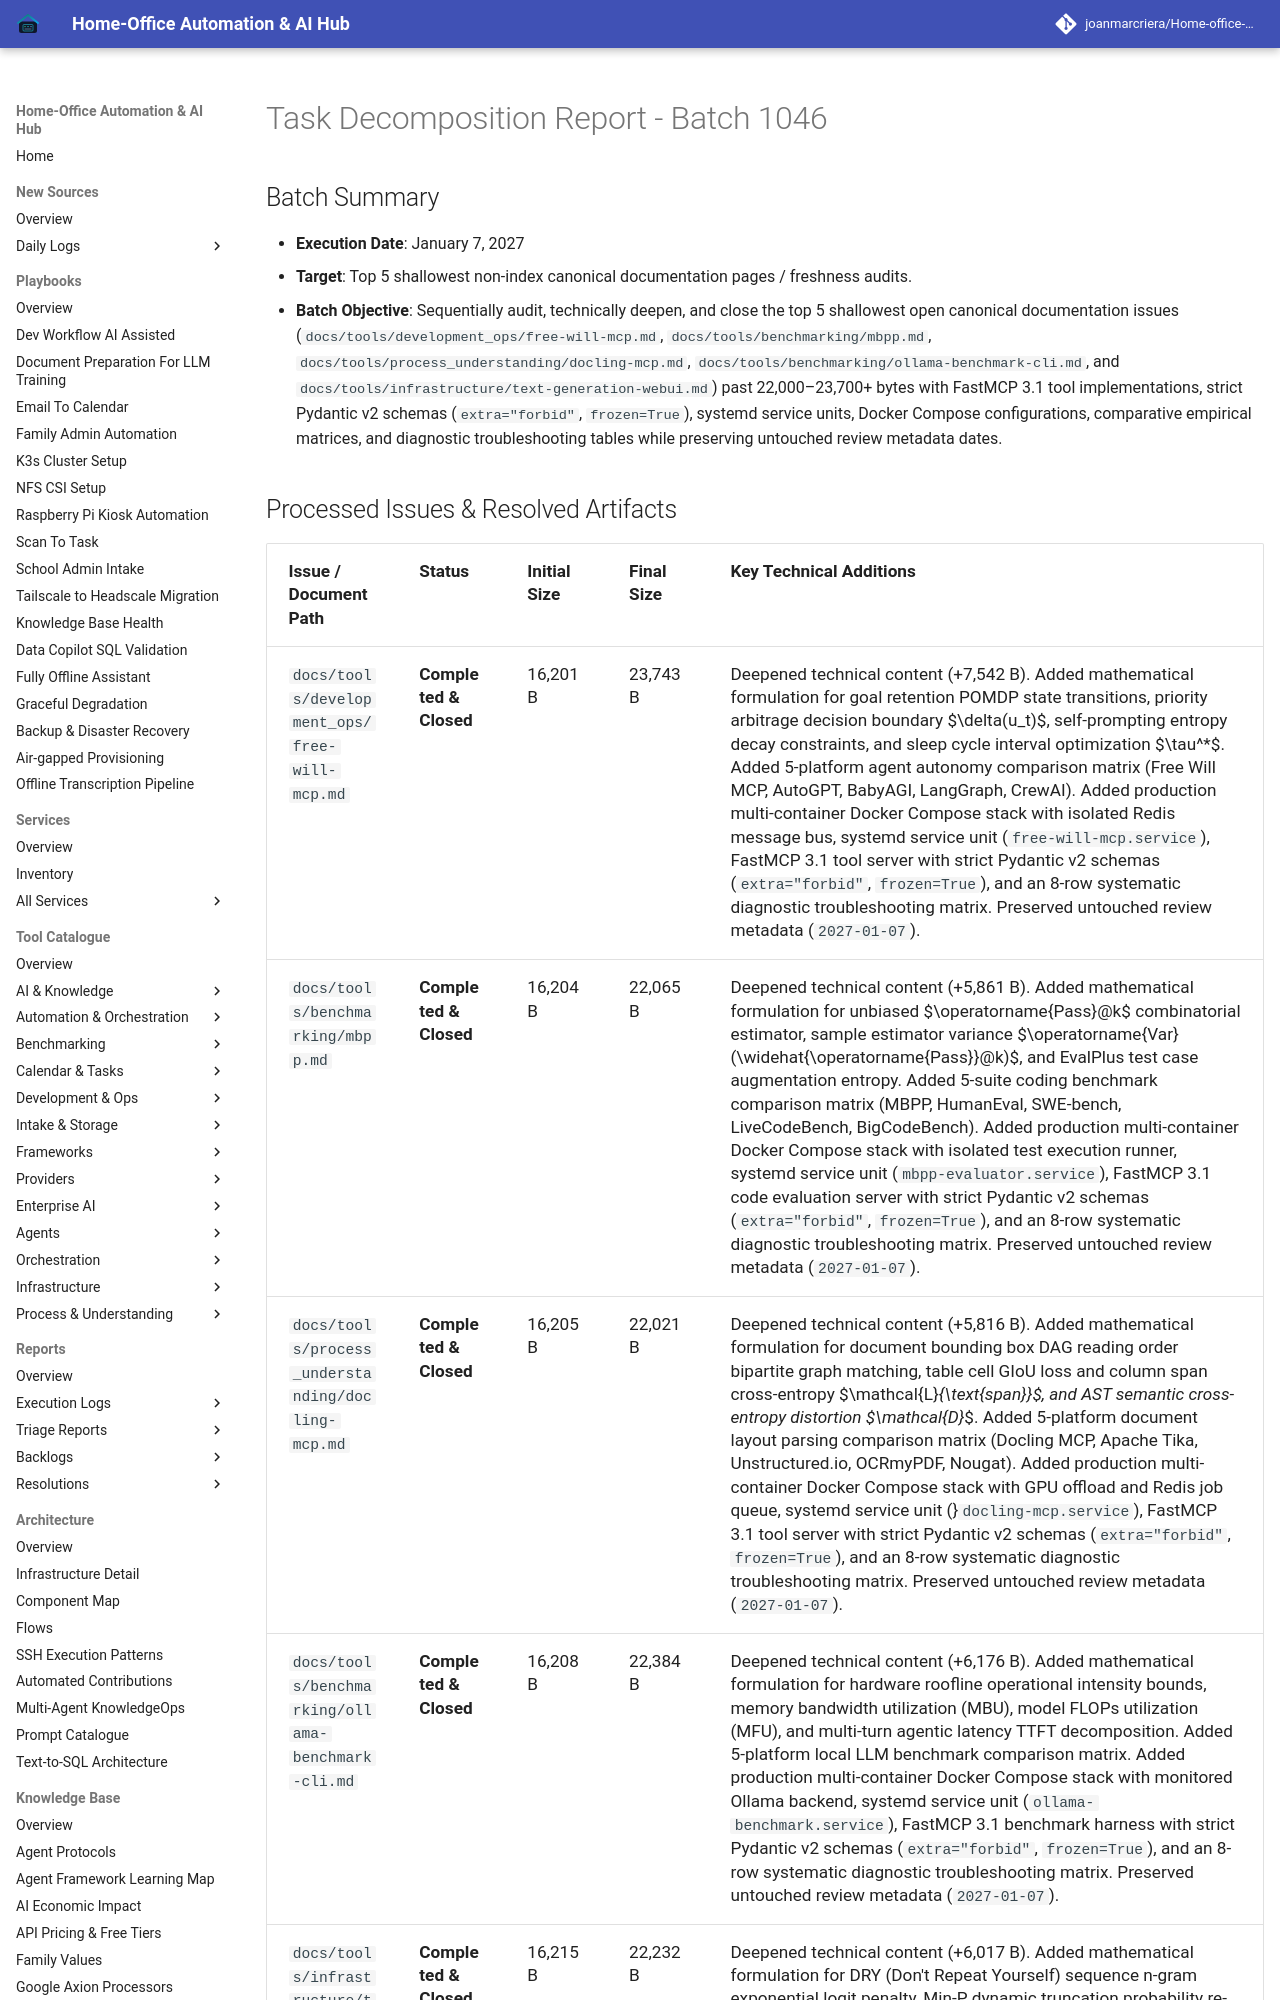

repository: joanmarcriera/Home-office-automations · page: reports/task-decomposition-batch-1046/index.html · generator: mkdocs

# Task Decomposition Report - Batch 1046

## Batch Summary
- **Execution Date**: January 7, 2027
- **Target**: Top 5 shallowest non-index canonical documentation pages / freshness audits.
- **Batch Objective**: Sequentially audit, technically deepen, and close the top 5 shallowest open canonical documentation issues (`docs/tools/development_ops/free-will-mcp.md`, `docs/tools/benchmarking/mbpp.md`, `docs/tools/process_understanding/docling-mcp.md`, `docs/tools/benchmarking/ollama-benchmark-cli.md`, and `docs/tools/infrastructure/text-generation-webui.md`) past 22,000–23,700+ bytes with FastMCP 3.1 tool implementations, strict Pydantic v2 schemas (`extra="forbid"`, `frozen=True`), systemd service units, Docker Compose configurations, comparative empirical matrices, and diagnostic troubleshooting tables while preserving untouched review metadata dates.
